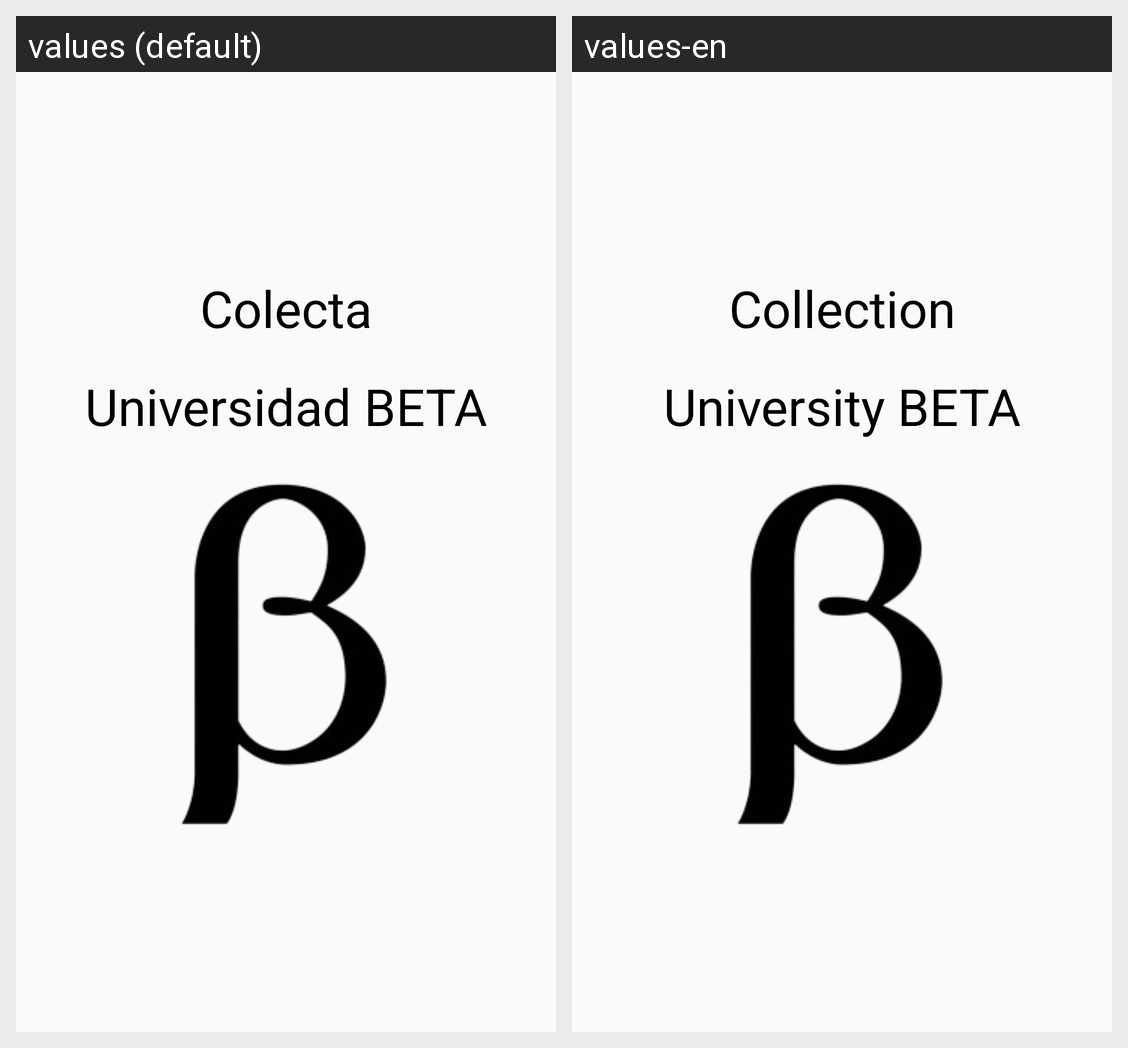

Locale-by-locale string values for the Android screen shown in this grid:
Android screen res/layout/section_fragment_home.xml rendered under 2 locales, left to right: values (default), values-en. Device: Nexus 5 (rendered at 1080×1920; each locale shown at half size, 540×960, under a caption strip naming it); theme Theme.ColectaUBeta.
Strings drawn on this screen, with the default value and each locale's value (text and hints the layout hard-codes, and strings that could not be matched under every locale, appear in the picture but are not listed):

colecta
  values: Colecta
  values-en: Collection

universidad_beta
  values: Universidad BETA
  values-en: University BETA
